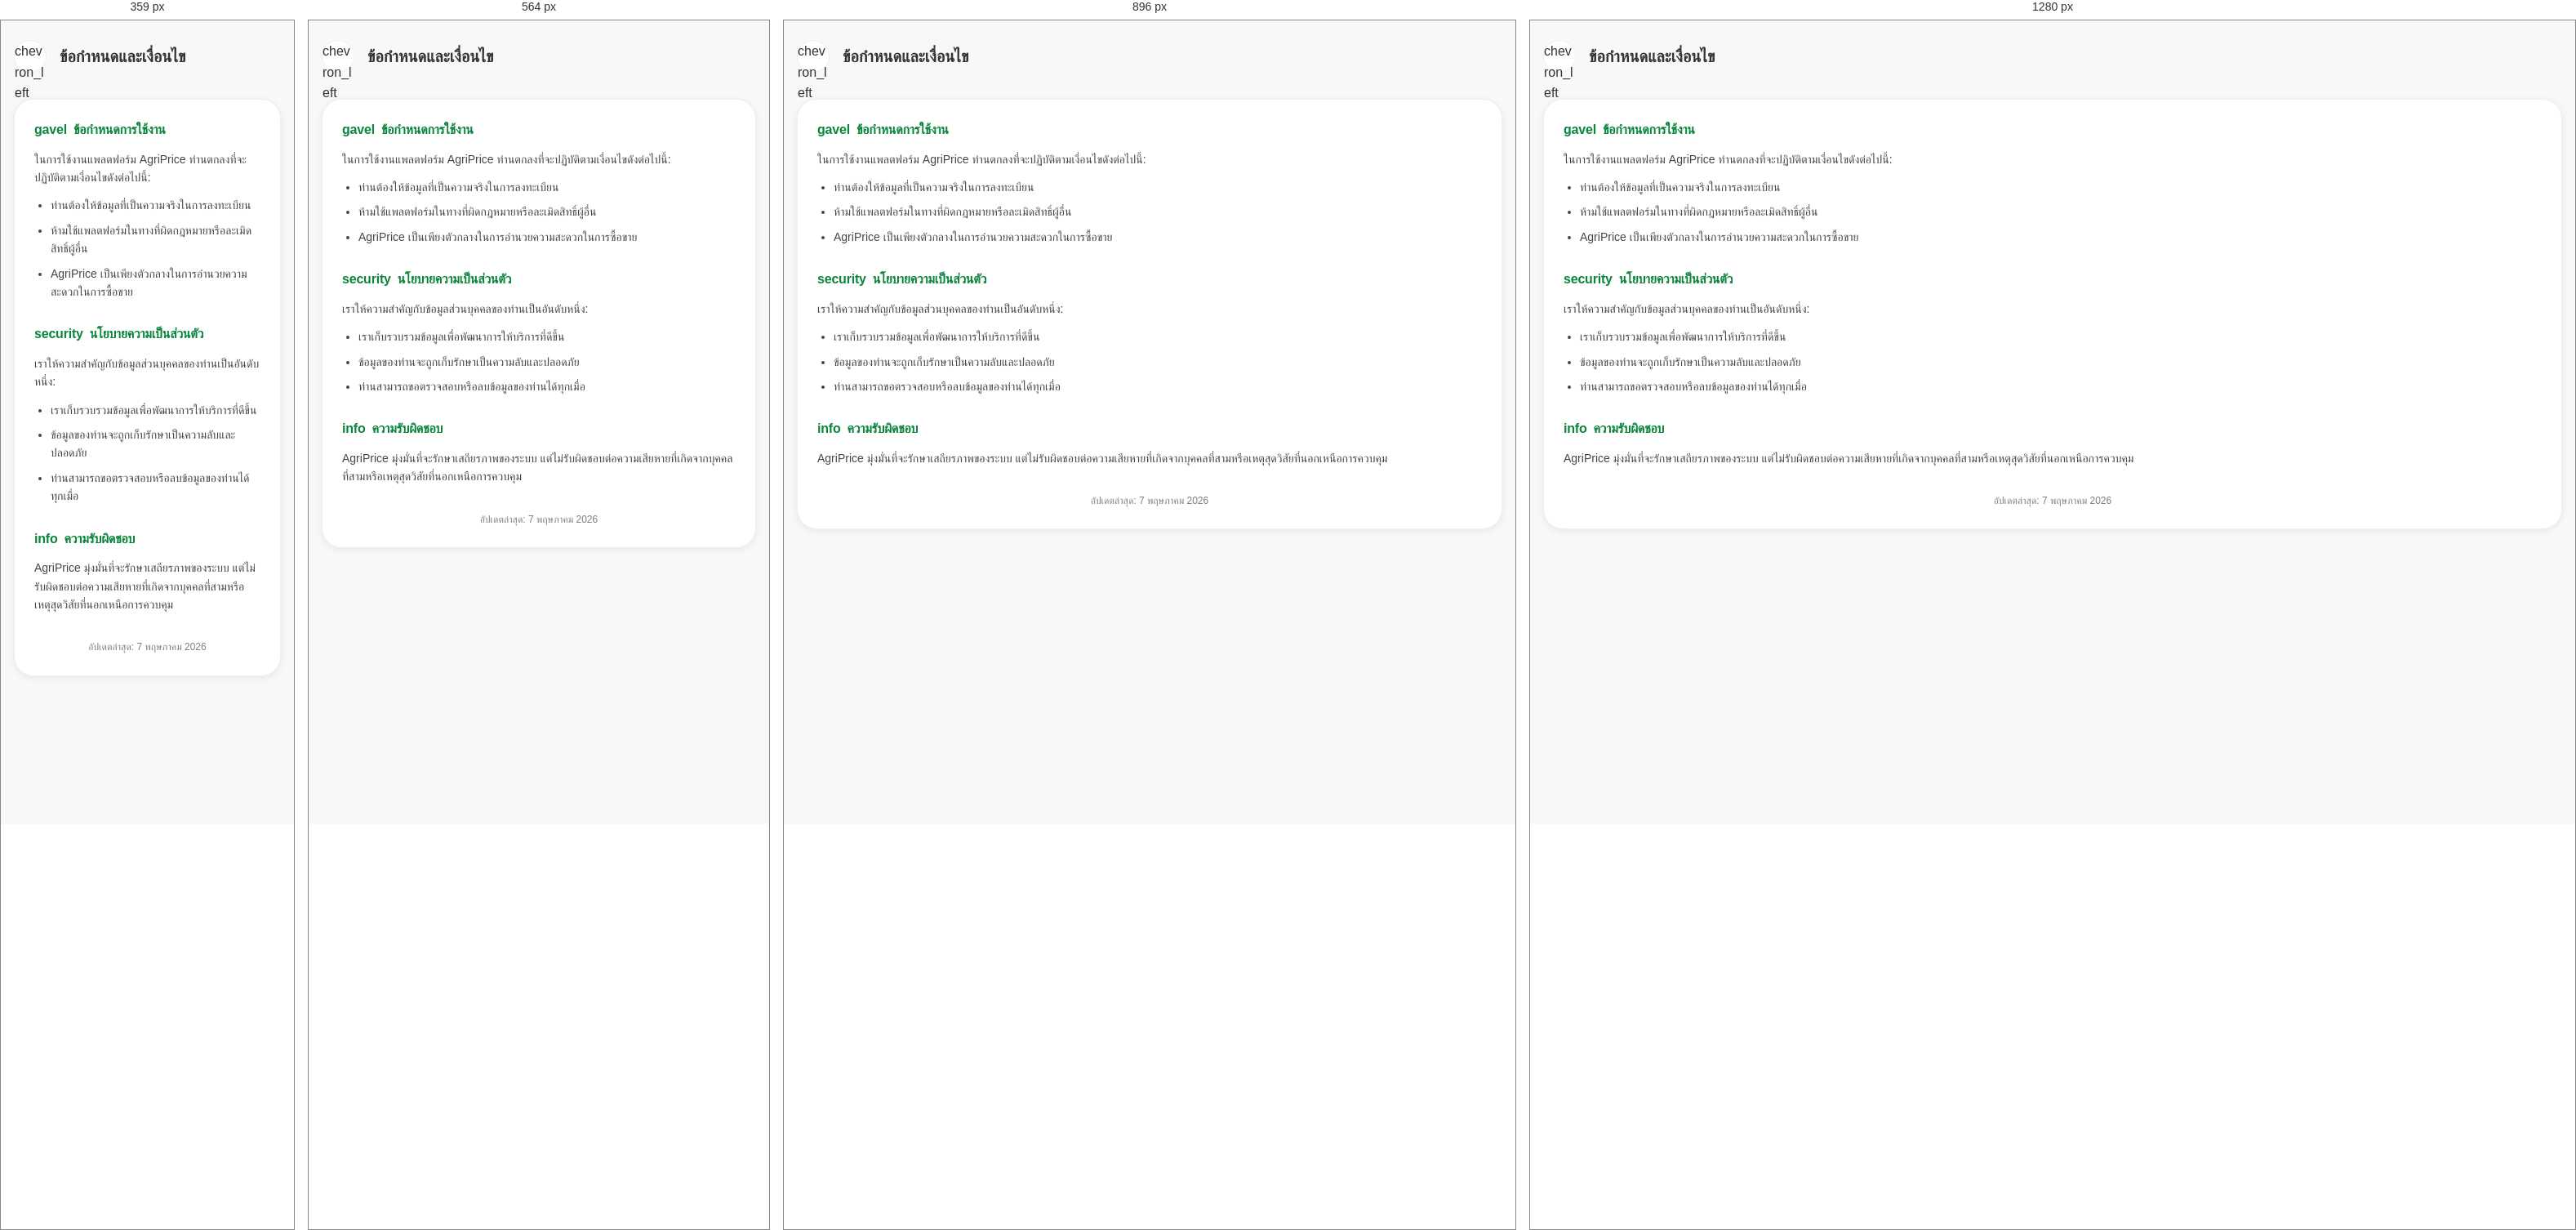
Rendered at 359 px, 564 px, 896 px and 1280 px, left to right.

<!-- file: terms.html -->
<!DOCTYPE html>
<html lang="th">
<head>
<meta charset="UTF-8">

    <script src="../../../js/config.js"></script>

    <script src="../../../js/api-client.js"></script>

    <script src="../../../js/auth/guard.js"></script>
    <script src="../../../js/components/i18n.js"></script>
    <meta name="viewport" content="width=device-width, initial-scale=1.0, maximum-scale=1.0, user-scalable=no, viewport-fit=cover">
    <title data-i18n="terms_title">ข้อกำหนดและเงื่อนไข | AGRIPRICE</title>
  <script>
    (function () {
      const savedTheme = localStorage.getItem('agriprice_theme') || ((window.matchMedia && window.matchMedia('(prefers-color-scheme: dark)').matches) ? 'dark' : 'light');
      document.documentElement.setAttribute('data-theme', savedTheme);
    })();
  </script>
    <meta name="theme-color" content="#0B853C">
    <meta name="apple-mobile-web-app-capable" content="yes">
    <meta name="apple-mobile-web-app-status-bar-style" content="black-translucent">

    <!-- Google Fonts & Icons -->
    <link rel="preconnect" href="https://fonts.googleapis.com">
    <link rel="preconnect" href="https://fonts.gstatic.com" crossorigin>
    <link href="https://fonts.googleapis.com/css2?family=Sarabun:wght@400;500;600;700;800&display=swap" rel="stylesheet">
    <link href="https://fonts.googleapis.com/icon?family=Material+Icons+Outlined" rel="stylesheet">

    <!-- CSS -->
    <link rel="stylesheet" href="../../../css/global.css">
    <link rel="stylesheet" href="../../../css/account/manage-terms/terms.css">
    <link rel="stylesheet" href="../../../css/dark-mode-patch.css">

    <script>
        (function() {
            const savedTheme = localStorage.getItem('agriprice_theme');
            if (savedTheme) {
                document.documentElement.setAttribute('data-theme', savedTheme);
            } else if (window.matchMedia && window.matchMedia('(prefers-color-scheme: dark)').matches) {
                document.documentElement.setAttribute('data-theme', 'dark');
            }
        })();
    </script>
</head>

<body>
    <main class="terms-page">
        <!-- ── Header ───────────────────────────────────────── -->
        <header class="terms-header fade-slide">
            <a class="back-btn" href="../account.html" aria-label="ย้อนกลับ" data-i18n-aria-label="profile_back">
                <span class="material-icons-outlined">chevron_left</span>
            </a>
            <h1 class="page-title" data-i18n="terms">ข้อกำหนดและเงื่อนไข</h1>
        </header>

        <!-- ── Content Card ─────────────────────────────────── -->
        <div class="terms-card fade-slide">
            <section class="terms-section">
                <h3 class="section-title">
                    <span class="material-icons-outlined">gavel</span>
                    <span data-i18n="terms_of_use">ข้อกำหนดการใช้งาน</span>
                </h3>
                <div class="section-body">
                    <span data-i18n="terms_intro">ในการใช้งานแพลตฟอร์ม AgriPrice ท่านตกลงที่จะปฏิบัติตามเงื่อนไขดังต่อไปนี้:</span>
                    <ul class="terms-list">
                        <li data-i18n="terms_item_1">ท่านต้องให้ข้อมูลที่เป็นความจริงในการลงทะเบียน</li>
                        <li data-i18n="terms_item_2">ห้ามใช้แพลตฟอร์มในทางที่ผิดกฎหมายหรือละเมิดสิทธิ์ผู้อื่น</li>
                        <li data-i18n="terms_item_3">AgriPrice เป็นเพียงตัวกลางในการอำนวยความสะดวกในการซื้อขาย</li>
                    </ul>
                </div>
            </section>

            <section class="terms-section">
                <h3 class="section-title">
                    <span class="material-icons-outlined">security</span>
                    <span data-i18n="privacy_policy_title">นโยบายความเป็นส่วนตัว</span>
                </h3>
                <div class="section-body">
                    <span data-i18n="privacy_intro">เราให้ความสำคัญกับข้อมูลส่วนบุคคลของท่านเป็นอันดับหนึ่ง:</span>
                    <ul class="terms-list">
                        <li data-i18n="privacy_item_1">เราเก็บรวบรวมข้อมูลเพื่อพัฒนาการให้บริการที่ดีขึ้น</li>
                        <li data-i18n="privacy_item_2">ข้อมูลของท่านจะถูกเก็บรักษาเป็นความลับและปลอดภัย</li>
                        <li data-i18n="privacy_item_3">ท่านสามารถขอตรวจสอบหรือลบข้อมูลของท่านได้ทุกเมื่อ</li>
                    </ul>
                </div>
            </section>

            <section class="terms-section">
                <h3 class="section-title">
                    <span class="material-icons-outlined">info</span>
                    <span data-i18n="liability_title">ความรับผิดชอบ</span>
                </h3>
                <div class="section-body" data-i18n="liability_body">
                    AgriPrice มุ่งมั่นที่จะรักษาเสถียรภาพของระบบ แต่ไม่รับผิดชอบต่อความเสียหายที่เกิดจากบุคคลที่สามหรือเหตุสุดวิสัยที่นอกเหนือการควบคุม
                </div>
            </section>

            <div class="last-updated">
                <span data-i18n="last_updated">อัปเดตล่าสุด:</span>
                <span data-i18n="terms_updated_date">7 พฤษภาคม 2026</span>
            </div>
        </div>
    </main>

    <!-- Scripts -->
    <script>
        document.addEventListener('DOMContentLoaded', function() {
            if (window.i18nInit) window.i18nInit();
        });
    </script>
</body>
</html>







/* @media block from global.css */
@media (max-width: 360px) {
  :root {
    --page-gutter: 12px;
  }

  .container {
    padding-inline: 12px;
  }

  :where(.section-header, .header, .card, .menu-item, .list-item) {
    column-gap: 8px;
  }
}

/* @media block from global.css */
@media (min-width: 768px) {
  .container { max-width: 100%; padding: 0 24px; }
}

/* @media block from global.css */
@media (min-width: 1024px) {
  .container { max-width: 1440px; padding: 0 80px; }
}

/* @media block from dark-mode-patch.css */
@media (min-width: 1024px) {
  [data-theme="dark"] body {
    background: var(--bg-page) !important;
  }
}